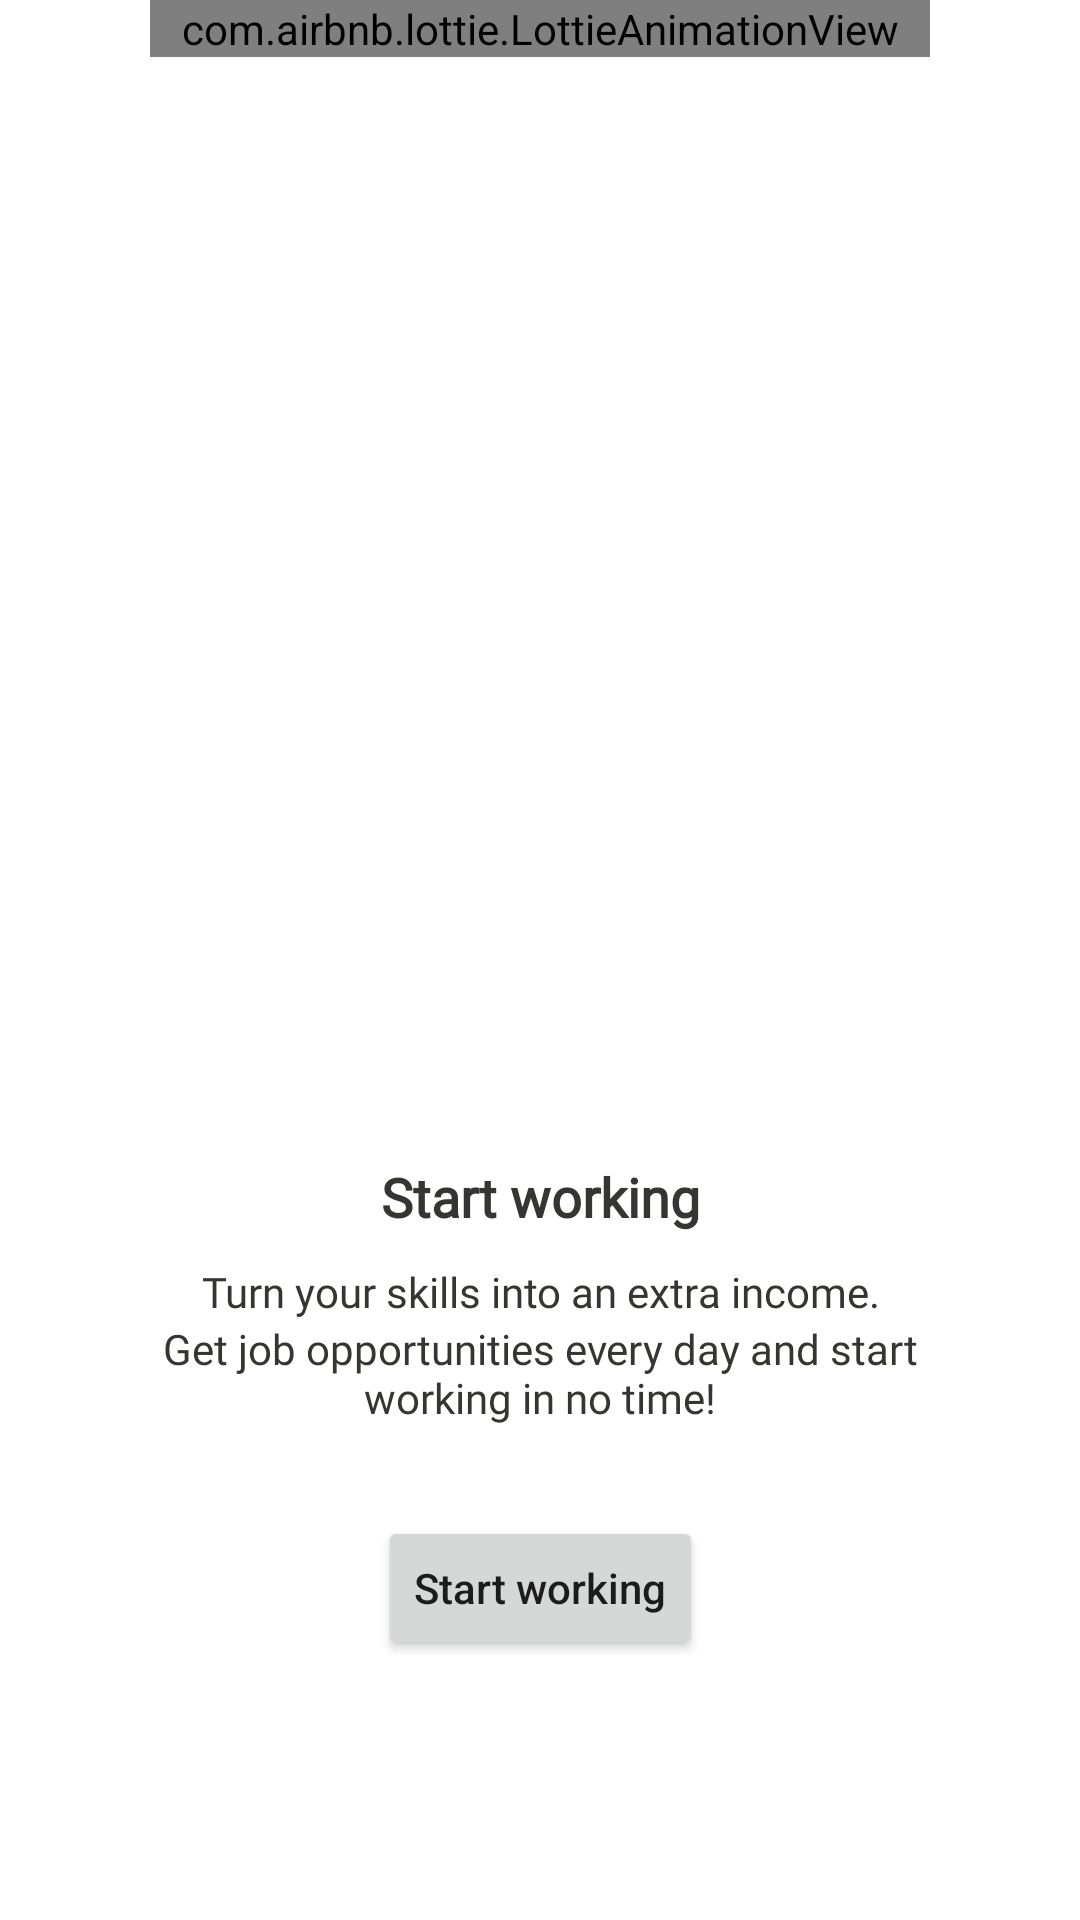

Here is an Android app screen rendered from its layout file. Give the layout XML and the strings, colors and styles it references.
<!-- AndroidManifest.xml: application theme Theme.Renn -->
<!-- res/layout/fragment_enable_work.xml -->
<?xml version="1.0" encoding="utf-8"?>
<androidx.constraintlayout.widget.ConstraintLayout xmlns:android="http://schemas.android.com/apk/res/android"
    xmlns:app="http://schemas.android.com/apk/res-auto"
    xmlns:tools="http://schemas.android.com/tools"
    android:layout_width="match_parent"
    android:layout_height="match_parent"
    tools:context=".splashes.SplashPostJobActivity">


    <com.airbnb.lottie.LottieAnimationView
        android:layout_width="match_parent"
        android:layout_height="wrap_content"
        android:layout_marginStart="50dp"
        android:layout_marginEnd="50dp"
        app:layout_constraintEnd_toEndOf="parent"
        app:layout_constraintStart_toStartOf="parent"
        app:layout_constraintTop_toTopOf="parent"
        app:lottie_rawRes="@raw/home_delivery_man_red"
        app:lottie_autoPlay="true"
        app:lottie_loop="true">

    </com.airbnb.lottie.LottieAnimationView>

    <TextView
        android:id="@+id/textView2"
        android:layout_width="wrap_content"
        android:layout_height="wrap_content"
        android:gravity="center"
        android:layout_marginBottom="10dp"
        android:text="Start working"
        android:fontFamily="@font/instagram_sans"
        android:textColor="@color/dark_grey"
        android:textSize="18sp"
        android:textStyle="bold"
        app:layout_constraintBottom_toTopOf="@+id/textView3"
        app:layout_constraintEnd_toEndOf="parent"
        app:layout_constraintStart_toStartOf="parent" />

    <TextView
        android:id="@+id/textView3"
        android:layout_width="match_parent"
        android:layout_height="wrap_content"
        android:gravity="center"
        android:layout_marginBottom="200dp"
        android:layout_marginStart="50dp"
        android:layout_marginEnd="50dp"
        android:text="Turn your skills into an extra income."
        android:fontFamily="@font/instagram_sans"
        android:textColor="@color/dark_grey"
        app:layout_constraintBottom_toBottomOf="parent"
        app:layout_constraintEnd_toEndOf="parent"
        app:layout_constraintStart_toStartOf="parent" />
    <TextView
        android:id="@+id/textView4"
        android:layout_width="match_parent"
        android:layout_height="wrap_content"
        android:gravity="center"
        android:layout_marginStart="50dp"
        android:layout_marginEnd="50dp"
        android:text="Get job opportunities every day and start working in no time!"
        android:fontFamily="@font/instagram_sans"
        android:textColor="@color/dark_grey"
        app:layout_constraintTop_toBottomOf="@id/textView3"
        app:layout_constraintEnd_toEndOf="parent"
        app:layout_constraintStart_toStartOf="parent" />

    <Button
        android:id="@+id/btnStartWorking"
        android:layout_width="wrap_content"
        android:layout_height="wrap_content"
        android:layout_marginTop="30dp"
        app:layout_constraintTop_toBottomOf="@id/textView4"
        app:layout_constraintStart_toStartOf="parent"
        app:layout_constraintEnd_toEndOf="parent"

        android:text="Start working"
        android:textAllCaps="false">

    </Button>

</androidx.constraintlayout.widget.ConstraintLayout>
<!-- resources referenced by this layout -->
<resources>
  <color name="dark_grey">#353531</color>
  <style name="Theme.Renn" parent="Theme.MaterialComponents.Light.NoActionBar">
          
          <item name="windowNoTitle">true</item>
          <item name="android:windowFullscreen">true</item>
          
          <item name="colorPrimary">@color/btn_color_orange</item>
          <item name="colorPrimaryVariant">@color/purple_700</item>
          <item name="colorOnPrimary">@color/white</item>
          
          <item name="colorSecondary">@color/teal_200</item>
          <item name="colorSecondaryVariant">@color/teal_700</item>
          <item name="colorOnSecondary">@color/black</item>
          
          <item name="android:statusBarColor">?attr/colorPrimaryVariant</item>
          
  
      </style>
  <color name="btn_color_orange">#EC4E20</color>
  <color name="purple_700">#FF3700B3</color>
  <color name="white">#FFFFFFFF</color>
  <color name="teal_200">#FF03DAC5</color>
  <color name="teal_700">#FF018786</color>
  <color name="black">#FF000000</color>
</resources>
